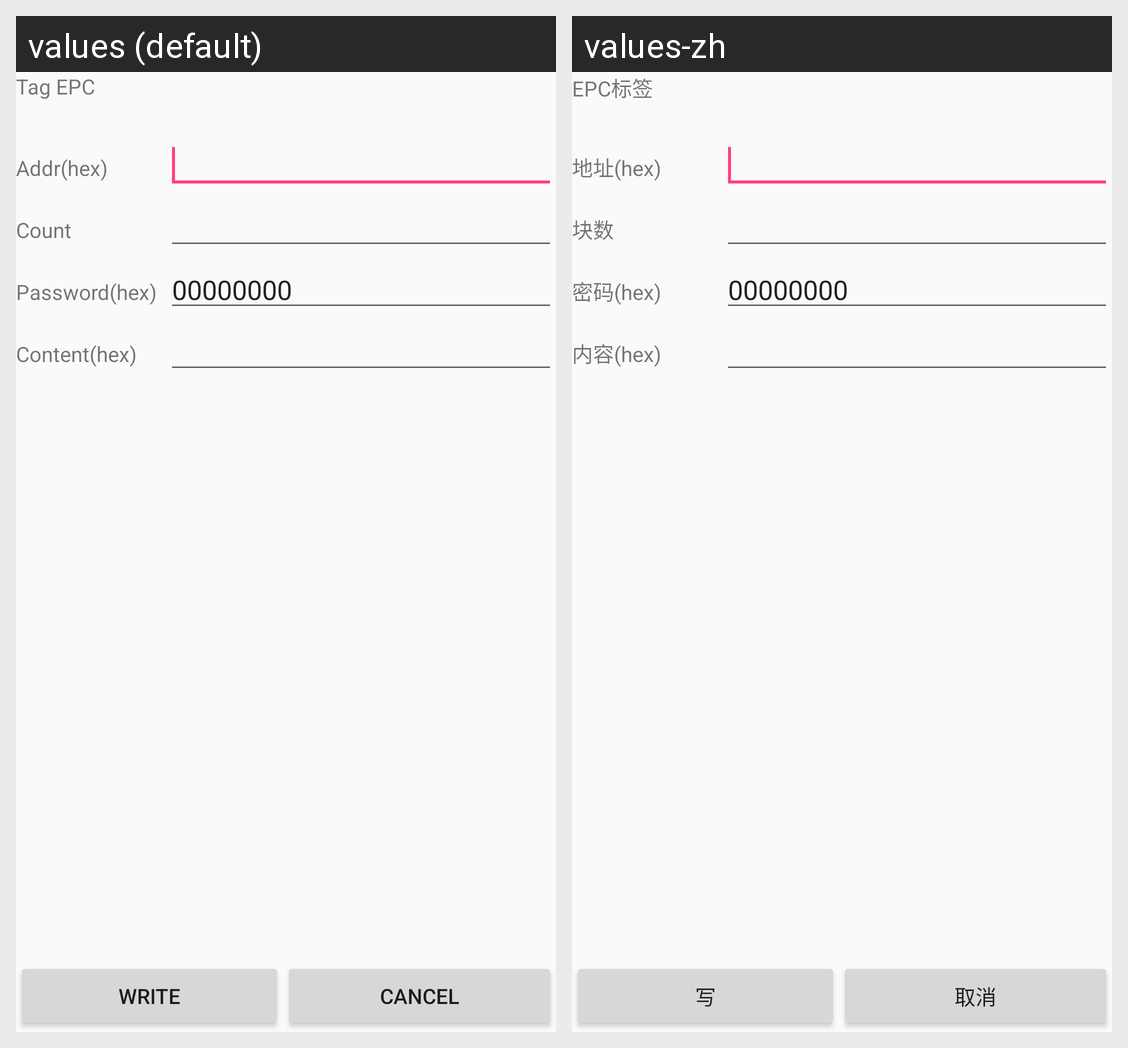

For this localized Android screen grid, give each drawn string resource with its value in every locale shown.
Android screen res/layout/write.xml rendered under 2 locales, left to right: values (default), values-zh. Device: Nexus 5 (rendered at 1080×1920; each locale shown at half size, 540×960, under a caption strip naming it); theme AppTheme.
Strings drawn on this screen, with the default value and each locale's value (text and hints the layout hard-codes, and strings that could not be matched under every locale, appear in the picture but are not listed):

Item_Tag_EPC
  values: Tag EPC
  values-zh: EPC标签

write_addr
  values: Addr(hex)
  values-zh: 地址(hex)

write_count
  values: Count
  values-zh: 块数

write_passwd
  values: Password(hex)
  values-zh: 密码(hex)

VALUE_ZERO
  values: 00000000
  values-zh: 00000000

write_content
  values: Content(hex)
  values-zh: 内容(hex)

Write_Btn_T
  values: WRITE
  values-zh: 写

Cancle_btn
  values: Cancel
  values-zh: 取消
